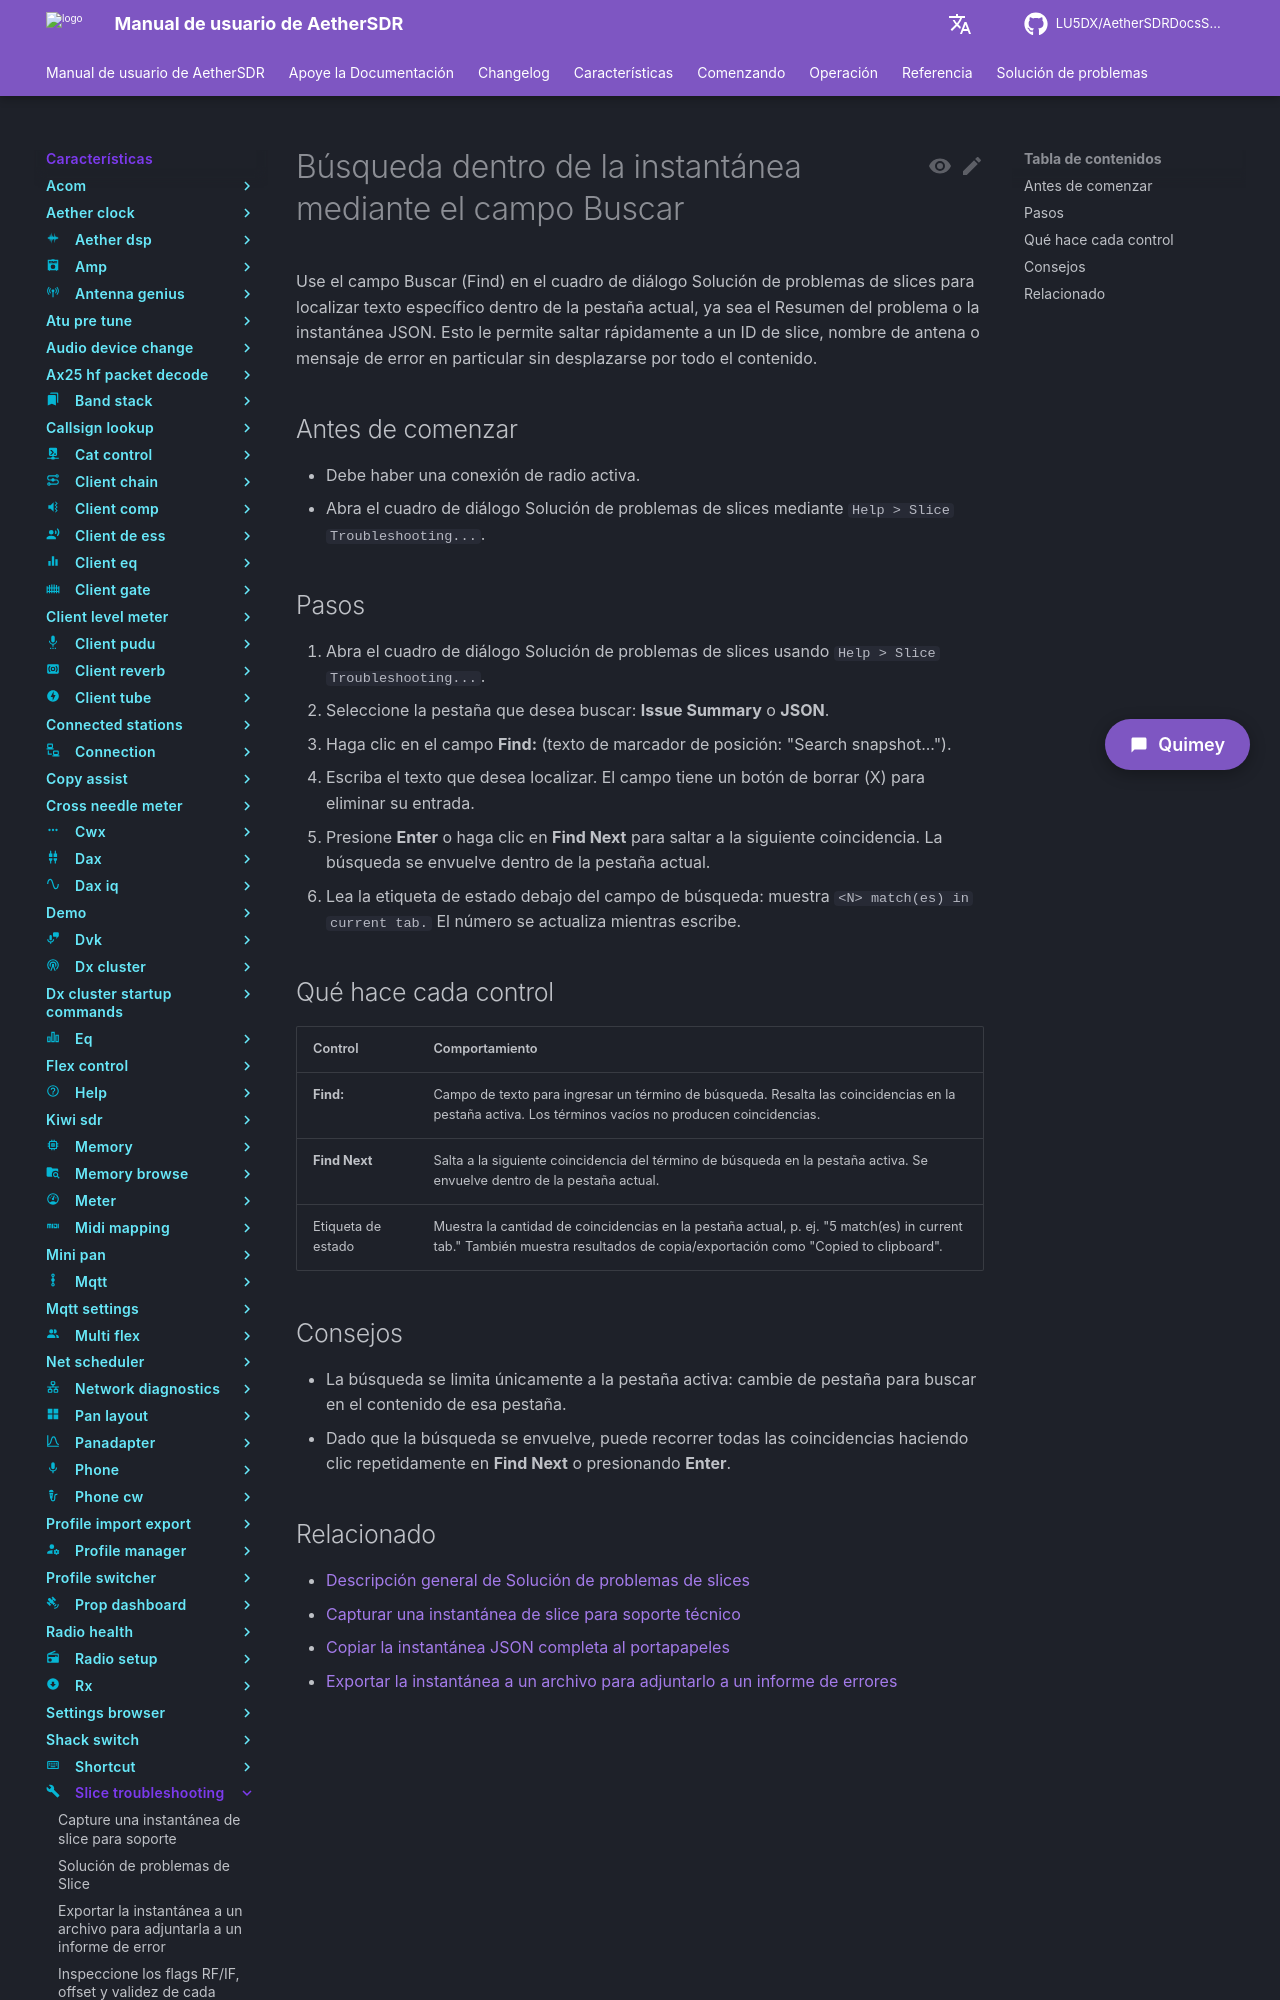

repository: LU5DX/AetherSDRDocsSpanish · page: 26.8.4/features/slice-troubleshooting/search-within-the-snapshot-using-the-find-field/index.html · generator: mkdocs

# Búsqueda dentro de la instantánea mediante el campo Buscar

Use el campo Buscar (Find) en el cuadro de diálogo Solución de problemas de slices para localizar texto específico dentro de la pestaña actual, ya sea el Resumen del problema o la instantánea JSON. Esto le permite saltar rápidamente a un ID de slice, nombre de antena o mensaje de error en particular sin desplazarse por todo el contenido.

## Antes de comenzar

- Debe haber una conexión de radio activa.
- Abra el cuadro de diálogo Solución de problemas de slices mediante `Help > Slice Troubleshooting...`.

## Pasos

1. Abra el cuadro de diálogo Solución de problemas de slices usando `Help > Slice Troubleshooting...`.
2. Seleccione la pestaña que desea buscar: **Issue Summary** o **JSON**.
3. Haga clic en el campo **Find:** (texto de marcador de posición: "Search snapshot...").
4. Escriba el texto que desea localizar. El campo tiene un botón de borrar (X) para eliminar su entrada.
5. Presione **Enter** o haga clic en **Find Next** para saltar a la siguiente coincidencia. La búsqueda se envuelve dentro de la pestaña actual.
6. Lea la etiqueta de estado debajo del campo de búsqueda: muestra `<N> match(es) in current tab.` El número se actualiza mientras escribe.
